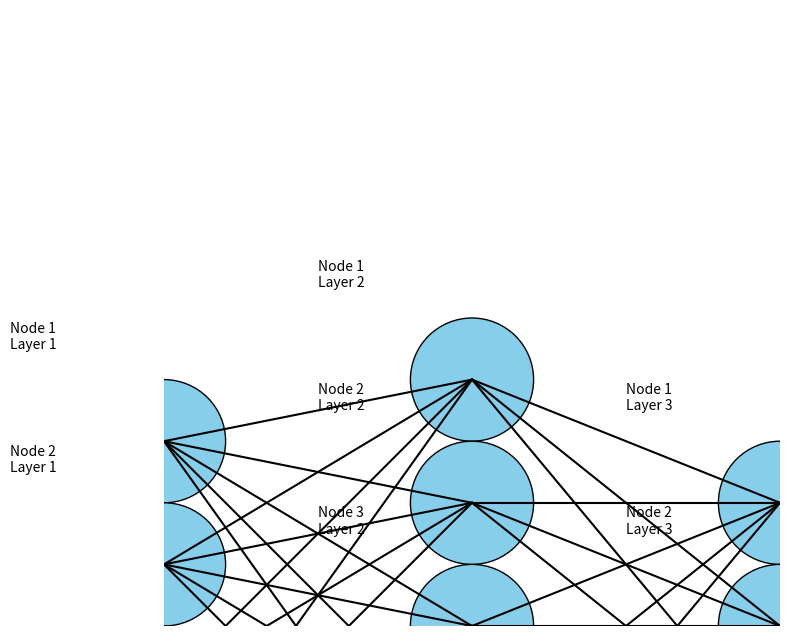

Source code (Python):
# Импорт модуля для рисования геометрических фигур
import matplotlib.patches as patches

# Импорт модуля для создания графиков
import matplotlib.pyplot as plt


# Определение функции для рисования нейронной сети
def draw_neural_network(ax, layer_sizes):
    # Установка вертикального расстояния между узлами
    v_spacing = 0.2
    # Установка горизонтального расстояния между слоями
    h_spacing = 0.5
    # Отключение осей графика
    ax.axis("off")

    # Инициализация списка для хранения позиций узлов
    positions = []

    # Цикл по слоям
    for i, layer_size in enumerate(layer_sizes):
        # Вычисление верхней позиции слоя
        layer_top = v_spacing * (layer_size - 1) / 2.0
        # Инициализация списка для хранения позиций узлов в текущем слое
        layer_positions = []
        # Цикл по узлам в слое
        for j in range(layer_size):
            # Вычисление позиции узла
            pos = (i * h_spacing, layer_top - j * v_spacing)
            # Добавление позиции узла в список
            layer_positions.append(pos)
            # Создание круга для представления узла
            circle = patches.Circle(pos, radius=0.1, color="skyblue", ec="black")
            # Добавление круга на график
            ax.add_patch(circle)
            # Добавление аннотации к узлу
            ax.annotate(
                f"Node {j + 1}\nLayer {i + 1}",
                (pos[0], pos[1]),
                xytext=(pos[0] - 0.25, pos[1] + 0.15),
            )
        # Добавление позиций узлов текущего слоя в общий список
        positions.append(layer_positions)

    # Рисование связей между узлами
    for i in range(len(layer_sizes) - 1):
        for j in range(layer_sizes[i]):
            for k in range(layer_sizes[i + 1]):
                # Создание линии, соединяющей узлы
                line = plt.Line2D(
                    [positions[i][j][0], positions[i + 1][k][0]],
                    [positions[i][j][1], positions[i + 1][k][1]],
                    c="black",
                )
                # Добавление линии на график
                ax.add_line(line)


# Пример: нейронная сеть с 3 слоями (входной, скрытый, выходной)
layer_sizes = [4, 5, 3]

# Создание фигуры для графика
fig = plt.figure(figsize=(30, 8))
# Добавление подграфика с равными масштабами по осям
ax = fig.add_subplot(111, aspect="equal")

# Вызов функции для рисования нейронной сети
draw_neural_network(ax, layer_sizes)
# Отображение графика
plt.show()
